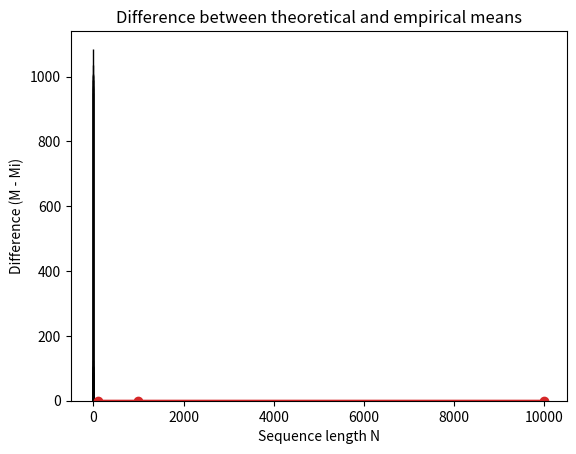

Source code (Python):
import random
import statistics
import matplotlib.pyplot as plt

# Функция для генерации последовательности случайных чисел и расчета их характеристик
def generate_and_analyze_sequences(sequence_lengths):
    results = {}
    for N in sequence_lengths:
        sequence = [random.random() for _ in range(N)]
        M = statistics.mean(sequence)
        D = statistics.variance(sequence)
        sigma = statistics.stdev(sequence)

        results[N] = {'sequence': sequence, 'M': M, 'D': D, 'sigma': sigma}
    return results

# Функция для проверки частотности генератора
def test_frequency(sequences, intervals):
    for N, data in sequences.items():
        plt.hist(data['sequence'], bins=intervals, edgecolor='black')
        plt.title(f'Frequency distribution for N={N}')
        plt.show()

# Функция для проверки равномерности генератора
def test_uniformity(sequences, theoretical_mean):
    differences = []
    for N, data in sequences.items():
        mean_diff = abs(theoretical_mean - data['M'])
        differences.append(mean_diff)
    
    plt.plot(sequences.keys(), differences, marker='o')
    plt.title('Difference between theoretical and empirical means')
    plt.xlabel('Sequence length N')
    plt.ylabel('Difference (M - Mi)')
    plt.show()

# Главная функция для запуска анализа
def main():
    sequence_lengths = [100, 1000, 10000]
    sequences = generate_and_analyze_sequences(sequence_lengths)
    for N in sequence_lengths:
        print(f'N={N}: M={sequences[N]["M"]}, D={sequences[N]["D"]}, sigma={sequences[N]["sigma"]}')

    # Исходя из теоретического равномерного распределения
    theoretical_mean = 0.5

    test_frequency(sequences, intervals=10)
    test_uniformity(sequences, theoretical_mean)

if __name__ == "__main__":
    main()
